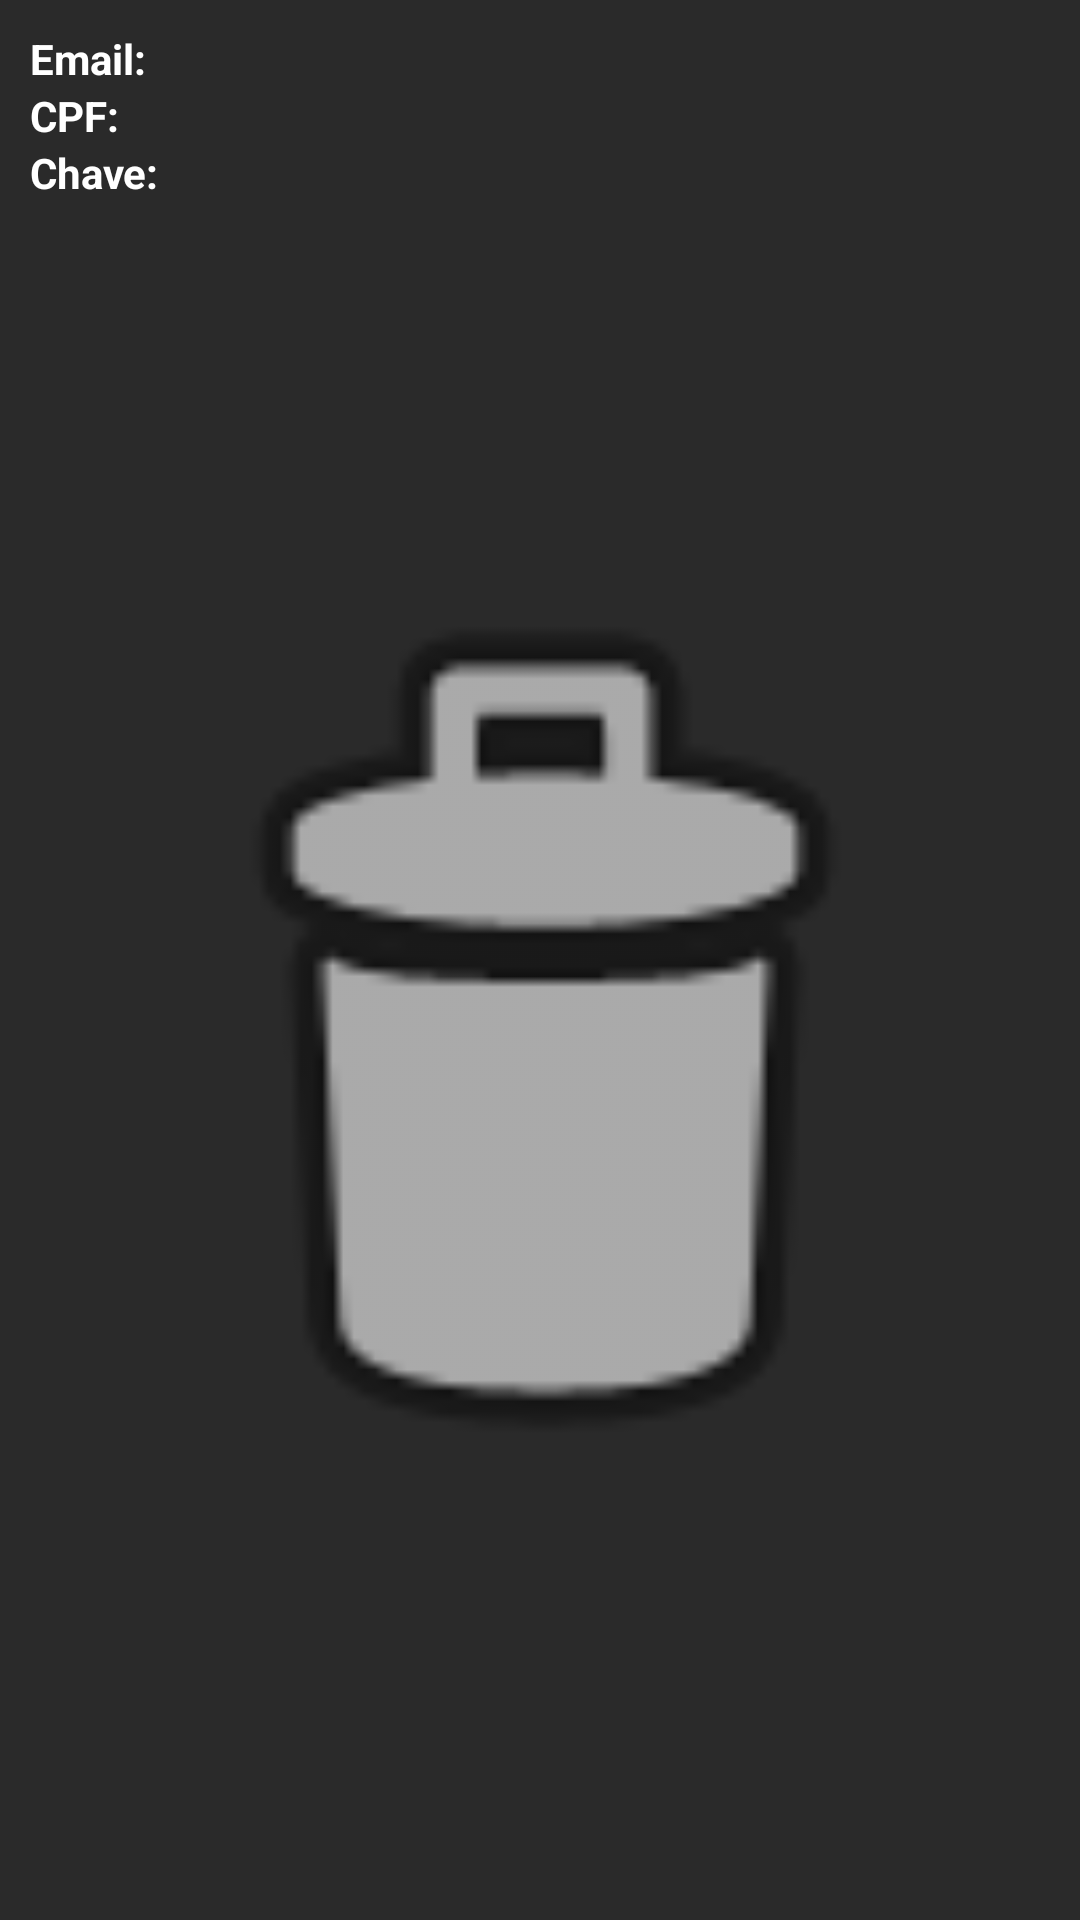

Layout XML and referenced resources for this Android screen:
<!-- AndroidManifest.xml: application theme AppTheme -->
<!-- res/layout/visualizar_usuario.xml -->
<?xml version="1.0" encoding="utf-8"?>
<LinearLayout xmlns:android="http://schemas.android.com/apk/res/android"
    xmlns:app="http://schemas.android.com/apk/res-auto"
    android:layout_width="match_parent"
    android:layout_height="wrap_content"
    android:background="#2A2A2A"
    android:orientation="vertical"
    android:padding="10dp">

    <TextView
        android:id="@+id/txtEmail"
        android:layout_width="wrap_content"
        android:layout_height="wrap_content"
        android:text="Email:"
        android:textColor="#FFFFFF"
        android:textStyle="bold" />

    <TextView
        android:id="@+id/txtCpf"
        android:layout_width="wrap_content"
        android:layout_height="wrap_content"
        android:text="CPF:"
        android:textColor="#FFFFFF"
        android:textStyle="bold" />

    <TextView
        android:id="@+id/txtChave"
        android:layout_width="wrap_content"
        android:layout_height="wrap_content"
        android:text="Chave:"
        android:textColor="#FFFFFF"
        android:textStyle="bold" />

    <ImageView
        android:id="@+id/imageView2"
        android:layout_width="match_parent"
        android:layout_height="match_parent"
        android:baselineAligned="false"
        app:srcCompat="@android:drawable/ic_menu_delete" />

</LinearLayout>
<!-- resources referenced by this layout -->
<resources>
  <style name="AppTheme" parent="Theme.AppCompat.Light.DarkActionBar">
          
      </style>
</resources>
